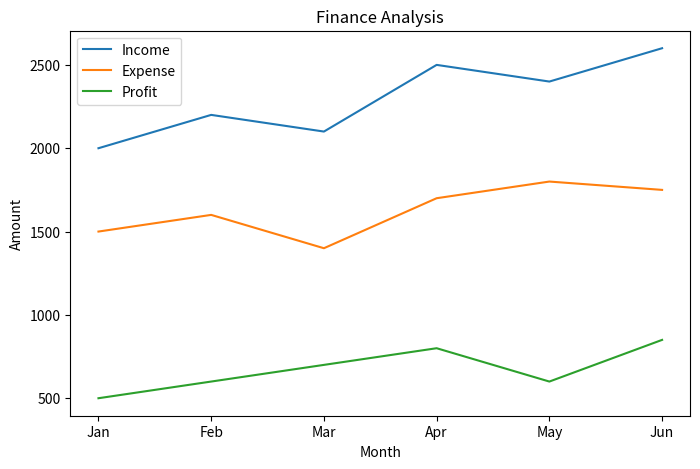

The script that saved this image:
import pandas as pd
import matplotlib.pyplot as plt

# Sample finance data
data = {
    "Month": ["Jan", "Feb", "Mar", "Apr", "May", "Jun"],
    "Income": [2000, 2200, 2100, 2500, 2400, 2600],
    "Expense": [1500, 1600, 1400, 1700, 1800, 1750]
}

df = pd.DataFrame(data)

# Calculate profit
df["Profit"] = df["Income"] - df["Expense"]

print("Finance Data")
print(df)

# Total values
total_income = df["Income"].sum()
total_expense = df["Expense"].sum()
total_profit = df["Profit"].sum()

print("\nTotal Income:", total_income)
print("Total Expense:", total_expense)
print("Total Profit:", total_profit)

# Average profit
avg_profit = df["Profit"].mean()
print("Average Profit:", avg_profit)

# Plot graph
plt.figure(figsize=(8,5))

plt.plot(df["Month"], df["Income"], label="Income")
plt.plot(df["Month"], df["Expense"], label="Expense")
plt.plot(df["Month"], df["Profit"], label="Profit")

plt.title("Finance Analysis")
plt.xlabel("Month")
plt.ylabel("Amount")

plt.legend()

plt.show()
